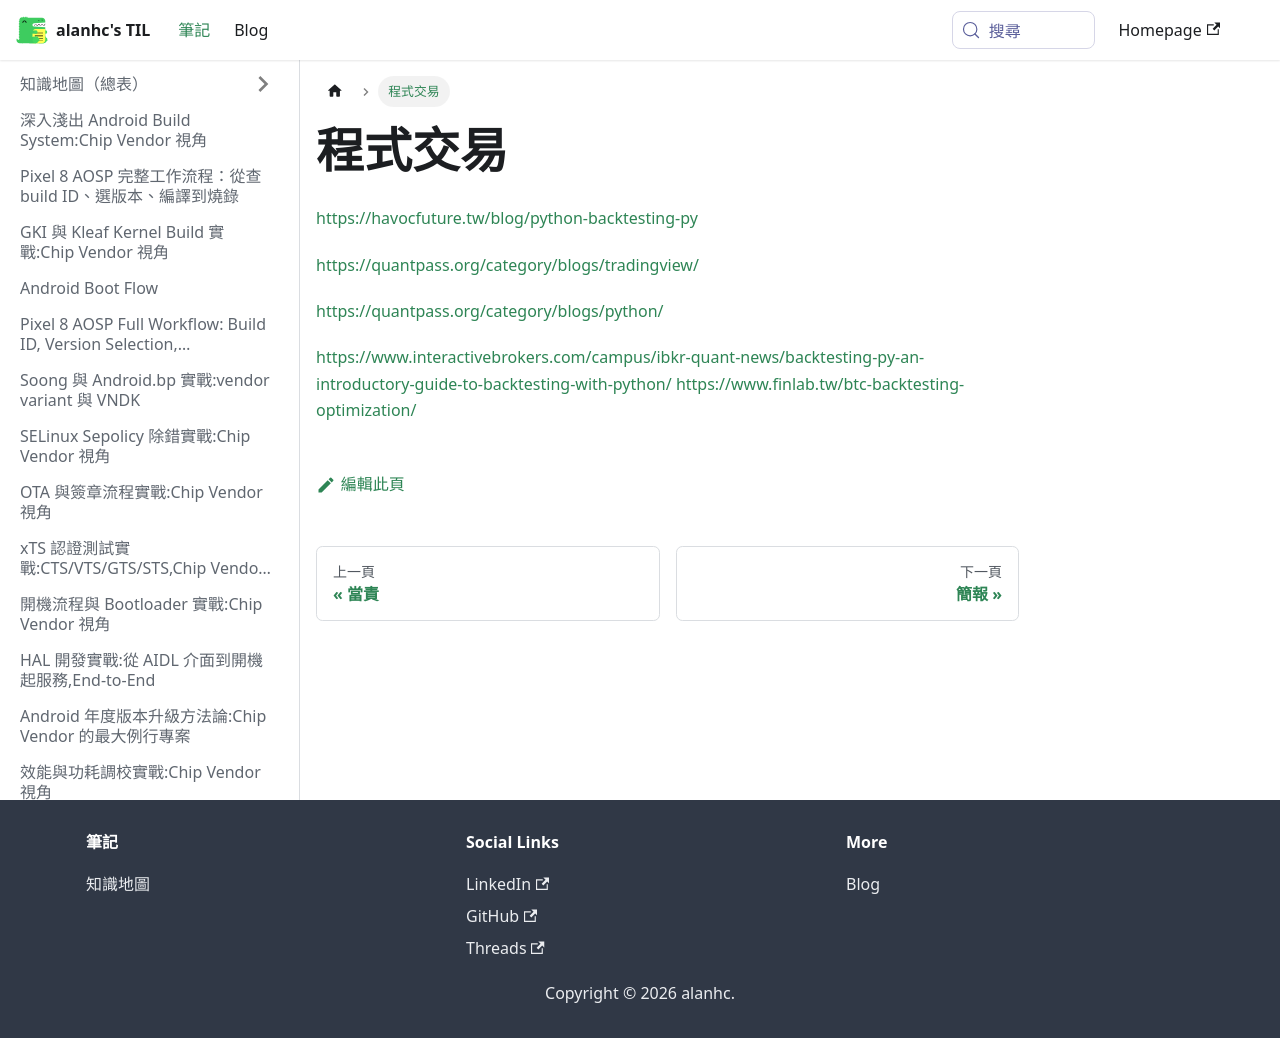

repository: alanhc/til · page: docs/程式交易.html · generator: docusaurus

# 程式交易

https://havocfuture.tw/blog/python-backtesting-py


https://quantpass.org/category/blogs/tradingview/

https://quantpass.org/category/blogs/python/

https://www.interactivebrokers.com/campus/ibkr-quant-news/backtesting-py-an-introductory-guide-to-backtesting-with-python/
https://www.finlab.tw/btc-backtesting-optimization/
